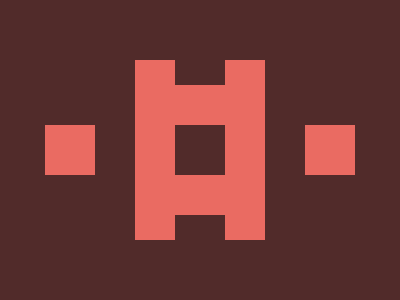

Here is a drawing made with CSS. Write the source that renders it.

<style>
  *{
    background: #512B2A;
    >*{
      margin: 125 175;
      color: #EA6B62;
      box-shadow: 0 90px #512B2A, 0 -90px #512B2A, 0 25px 0 40px, 0 -25px 0 40px, 130px 0, -130px 0
    }
  }